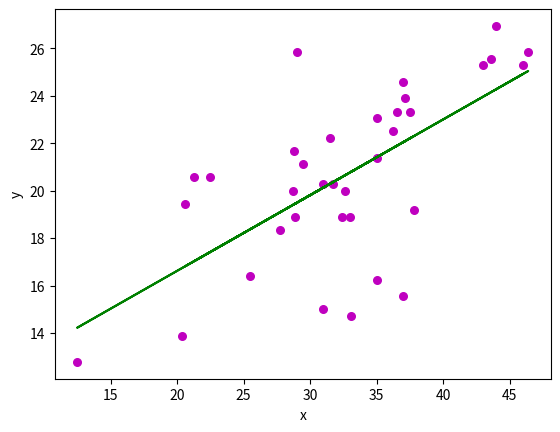

This chart was generated by the following Python code:
import numpy as np
import matplotlib.pyplot as plt

x = np.array([ 1, 2, 3, 4, 5, 5.5, 6])
y = np.array([7.7, 8.7, 10.6, 11.5,12,14, 15.5])

x=np.array( [44,46.4,43.6,35,35,32.6,28.9,27.7,25.5,20.375,12.5,37,37.5,36.5,36.2,33,43,46,29,31.7,31,28.75,32.4,31,29.5,22.5,20.6,35,33.1,31.5,28.8,21.3,37.80,37,37.1])
y=np.array( [26.944,25.833,25.556,23.056,21.389,20,18.889,18.33,16.389,13.889,12.778,24.583,23.33,23.33,22.5,18.889,25.278,25.278,25.833,20.278,20.278,20,18.889,15,21.11,20.556,19.44,16.25,14.722,22.222,21.667,20.556,19.167,15.556,23.889 ])  # Temperature °C data

 # number of observations/points
n = np.size(x)

	# mean of x and y vector
m_x, m_y = np.mean(x), np.mean(y)

	# calculating cross-deviation and deviation about x
SS_xy = np.sum(y*x) - n*m_y*m_x
SS_xx = np.sum(x*x) - n*m_x*m_x

	# calculating regression coefficients
m = SS_xy / SS_xx
b = m_y - m*m_x

print("Pendiente calculada",m)
print("bias calculado",b)
  #print("Estimated coefficients:\nb_0 = {} \ \nb_1 = {}".format(b[0], b[1]))

# plotting the actual points as scatter plot
plt.scatter(x, y, color = "m",
marker = "o", s = 30)

	# predicted response vector
y_pred = b + m*x

	# plotting the regression line
plt.plot(x, y_pred, color = "g")

	# putting labels
plt.xlabel('x')
plt.ylabel('y')

	# function to show plot
plt.show()
